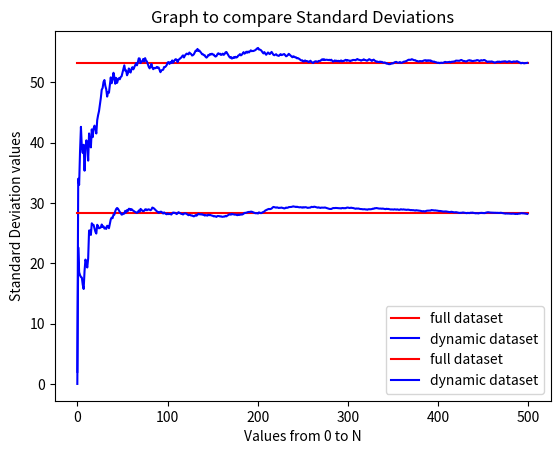

Source code (Python):
import random
import math
import matplotlib.pyplot as plt
import numpy as np

if __name__ == '__main__':

    # Sample size
    n = 500

    # Generate 500 values between 1 and 100
    data = [random.randint(1, 100) for _ in range(n)]

    # Mean when the complete dataset is known
    full_mean = sum(data) / n

    # Standard Deviation when the complete dataset is known
    temp = [(x - full_mean) ** 2 for x in data]
    full_stand_des = math.sqrt(sum(temp) / n)

    # Mean and Deviation known at every step in time
    known_mean = 0
    known_variation = 0

    # Indicator of the moment in time
    k = 0

    # Arrays for saving mean and deviation dynamically
    mean_trajectory = []
    stand_des_trajectory = []

    # Loop for calculating mean and deviation dynamically
    for i, x in enumerate(data):

        # Formulas that calculates the next mean based on the actual known mean
        mean_k_next = (k * known_mean + data[i + 1]) / (k + 1)

        # Formulas that calculates the next variation based on the actual known mean
        variation_k_next = ((k * known_variation) + ((data[i + 1] - mean_k_next) ** 2)) / (k + 1)

        # Add mean to array for plotting
        mean_trajectory.append(mean_k_next)

        # Add deviation to array for plotting
        stand_des_trajectory.append(math.sqrt(variation_k_next))

        # Actualisation of variables for loop
        known_mean = mean_k_next
        known_variation = variation_k_next
        k += 1

        # Stop loop before getting to the last value on the array to avoid out of bounds exception
        if i == (len(data) - 2):
            break

    # Print thw resulting data
    print(full_mean)
    print(full_stand_des)
    print(mean_trajectory[len(mean_trajectory) - 1])
    print(stand_des_trajectory[len(stand_des_trajectory) - 1])

    # Values from 0 to N in the X axis for plotting
    x_values = np.linspace(0, n, n)

    # Plotting to compare means
    y_mean_full = np.full_like(x_values, full_mean)
    plt.plot(x_values, y_mean_full, 'r', label='full dataset')
    plt.plot(x_values[:-1], mean_trajectory, 'b', label='dynamic dataset')

    # add tags and title
    plt.xlabel('Values from 0 to N')
    plt.ylabel('Mean values')
    plt.title('Graph to compare Means')

    # Add legend
    plt.legend()
    # Show graph
    plt.show()

    # Plotting to compare deviations
    y_full_stand_des = np.full_like(x_values, full_stand_des)
    plt.plot(x_values, y_full_stand_des, 'r', label='full dataset')
    plt.plot(x_values[:-1], stand_des_trajectory, 'b', label='dynamic dataset')

    # add tags and title
    plt.xlabel('Values from 0 to N')
    plt.ylabel('Standard Deviation values')
    plt.title('Graph to compare Standard Deviations')

    # Add legend
    plt.legend()
    # Show graph
    plt.show()
